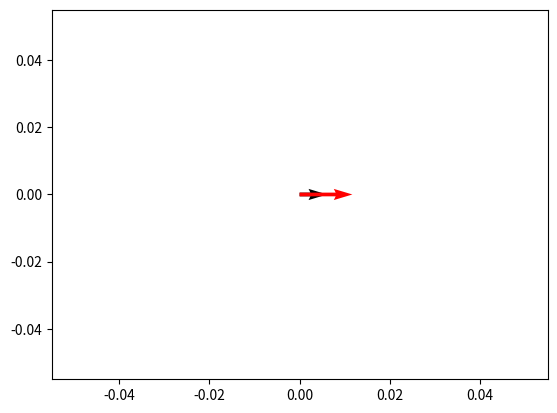

This chart was generated by the following Python code:

import numpy as np
import matplotlib.pyplot as plt

def normvectorfield(xs, ys):
    """
    plot normalized vector field

    kwargs
    ======

    - length is a desired length of the lines (default: 1)
    - the rest of kwards are passed to plot
    """
   # length = kw.pop('length') if 'length' in kw else 1
    #x, y = np.meshgrid(xs, ys)
    # calculate vector field
    #vx, vy = fs(x, y)
    # plot vecor field
    #norm = length / np.sqrt(vx ** 2 + vy ** 2)
    plt.quiver(0, 0, xs * 10, ys * 10, angles='xy')
    V = np.array([[1, 1], [-2, 2], [4, -7]])
    origin = [0], [0]  # origin point
    print(V[:, 0])
    plt.quiver(*origin,1, 2, color=['r', 'b'], scale=21, angles='xy')
    plt.show()

    plt.show()



normvectorfield(2,2)